Labelled photos from "dataset_v1_new", an image-classification folder in Shinecchi/HairBaldness. The possible labels are: bald, balding, healthy, mild thinning, moderate thinning, severe thinning.

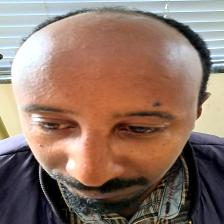
Label: severe thinning

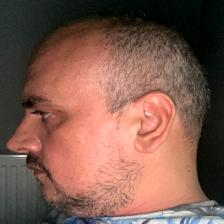
Label: balding

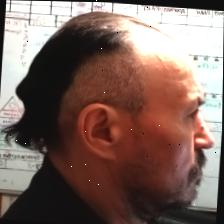
Label: moderate thinning

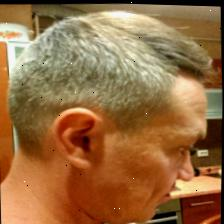
Label: healthy

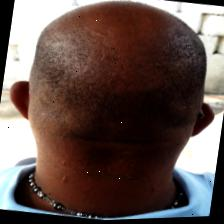
Label: bald

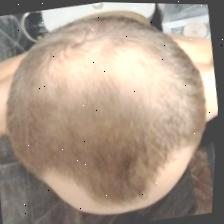
Label: mild thinning
